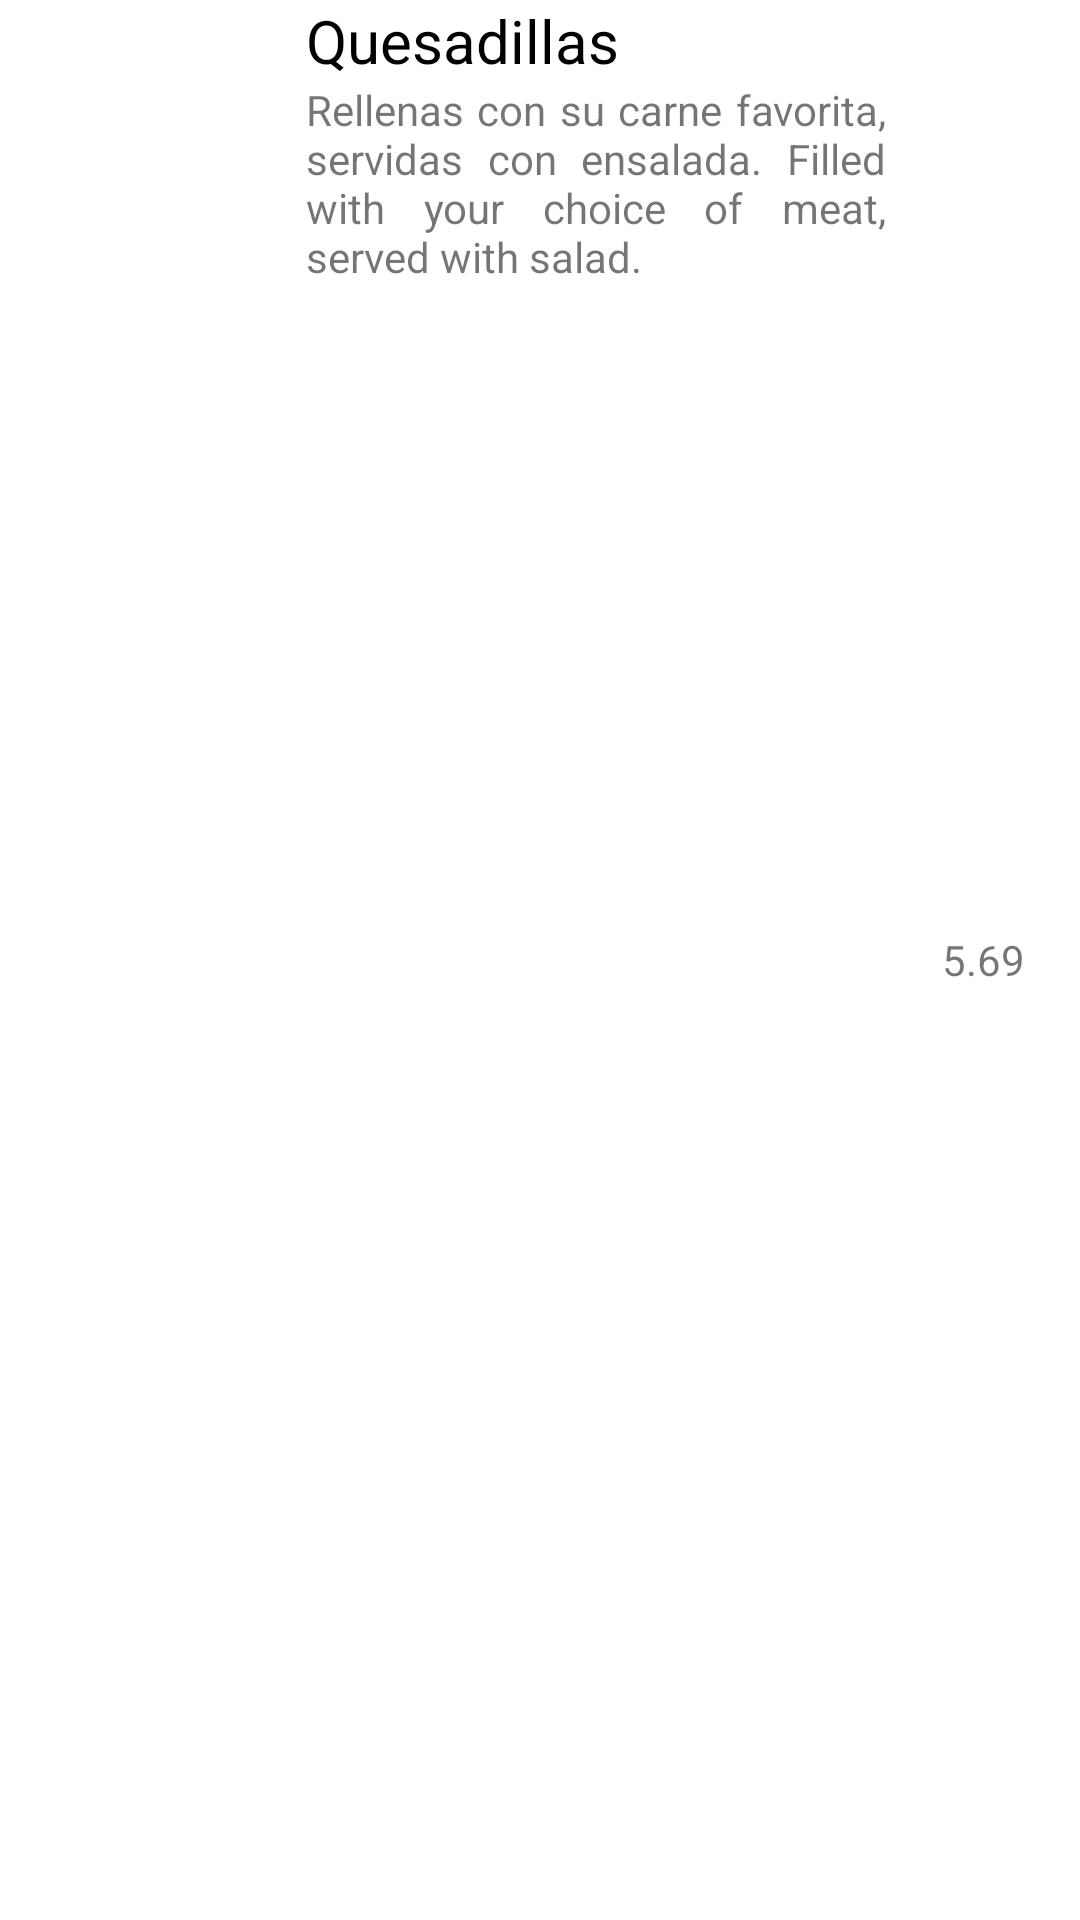

Reconstruct the res/layout file that produces this screen, plus the resources it refers to.
<!-- AndroidManifest.xml: application theme Theme.Practica4 -->
<!-- res/layout/producto_view.xml -->
<?xml version="1.0" encoding="utf-8"?>
<LinearLayout xmlns:android="http://schemas.android.com/apk/res/android"
    android:layout_width="match_parent"
    android:layout_height="wrap_content"
    android:orientation="horizontal">

    <ImageView
        android:id="@+id/producto_img"
        android:layout_width="72dp"
        android:layout_height="72dp"
        android:layout_marginLeft="20dp"
        android:layout_gravity="center"


        android:src="@drawable/quesadillas" />

    <LinearLayout

        android:layout_width="0dp"
        android:layout_height="wrap_content"
        android:layout_weight="3"
        android:layout_marginLeft="10dp"
        android:orientation="vertical">


        <TextView
            android:id="@+id/producto_nombre"
            android:layout_width="wrap_content"
            android:layout_height="wrap_content"
            android:textColor="@color/black"
            android:textSize="@dimen/producto_nombre"
            android:text="Quesadillas" />

        <TextView
            android:id="@+id/producto_desc"
            android:layout_width="match_parent"
            android:layout_height="wrap_content"
            android:justificationMode="inter_word"
            android:text="Rellenas con su carne favorita, servidas con ensalada. Filled with your choice of meat, served with salad." />


    </LinearLayout>

    <TextView
        android:id="@+id/producto_precio"
        android:layout_width="0dp"
        android:layout_height="match_parent"
        android:gravity="center"
        android:layout_weight="1"
        android:text="5.69" />


</LinearLayout>
<!-- resources referenced by this layout -->
<resources>
  <dimen name="producto_nombre">20sp</dimen>
  <style name="Theme.Practica4" parent="Theme.MaterialComponents.DayNight.DarkActionBar">
          
          <item name="colorPrimary">@color/crema</item>
          <item name="colorPrimaryVariant">@color/purple_700</item>
          <item name="colorOnPrimary">@color/white</item>
          
          <item name="colorSecondary">@color/crema</item>
          <item name="colorSecondaryVariant">@color/teal_700</item>
          <item name="colorOnSecondary">@color/black</item>
          
          <item name="android:statusBarColor" tools:targetAPI="l">?attr/colorPrimaryVariant</item>
          
      </style>
  <!-- not gathered from this repository: default colours our renderer supplied (Android Studio template values) -->
  <color name="purple_700">#FF3700B3</color>
  <color name="teal_700">#FF018786</color>
  <color name="black">#FF000000</color>
  <color name="white">#FFFFFFFF</color>
</resources>
